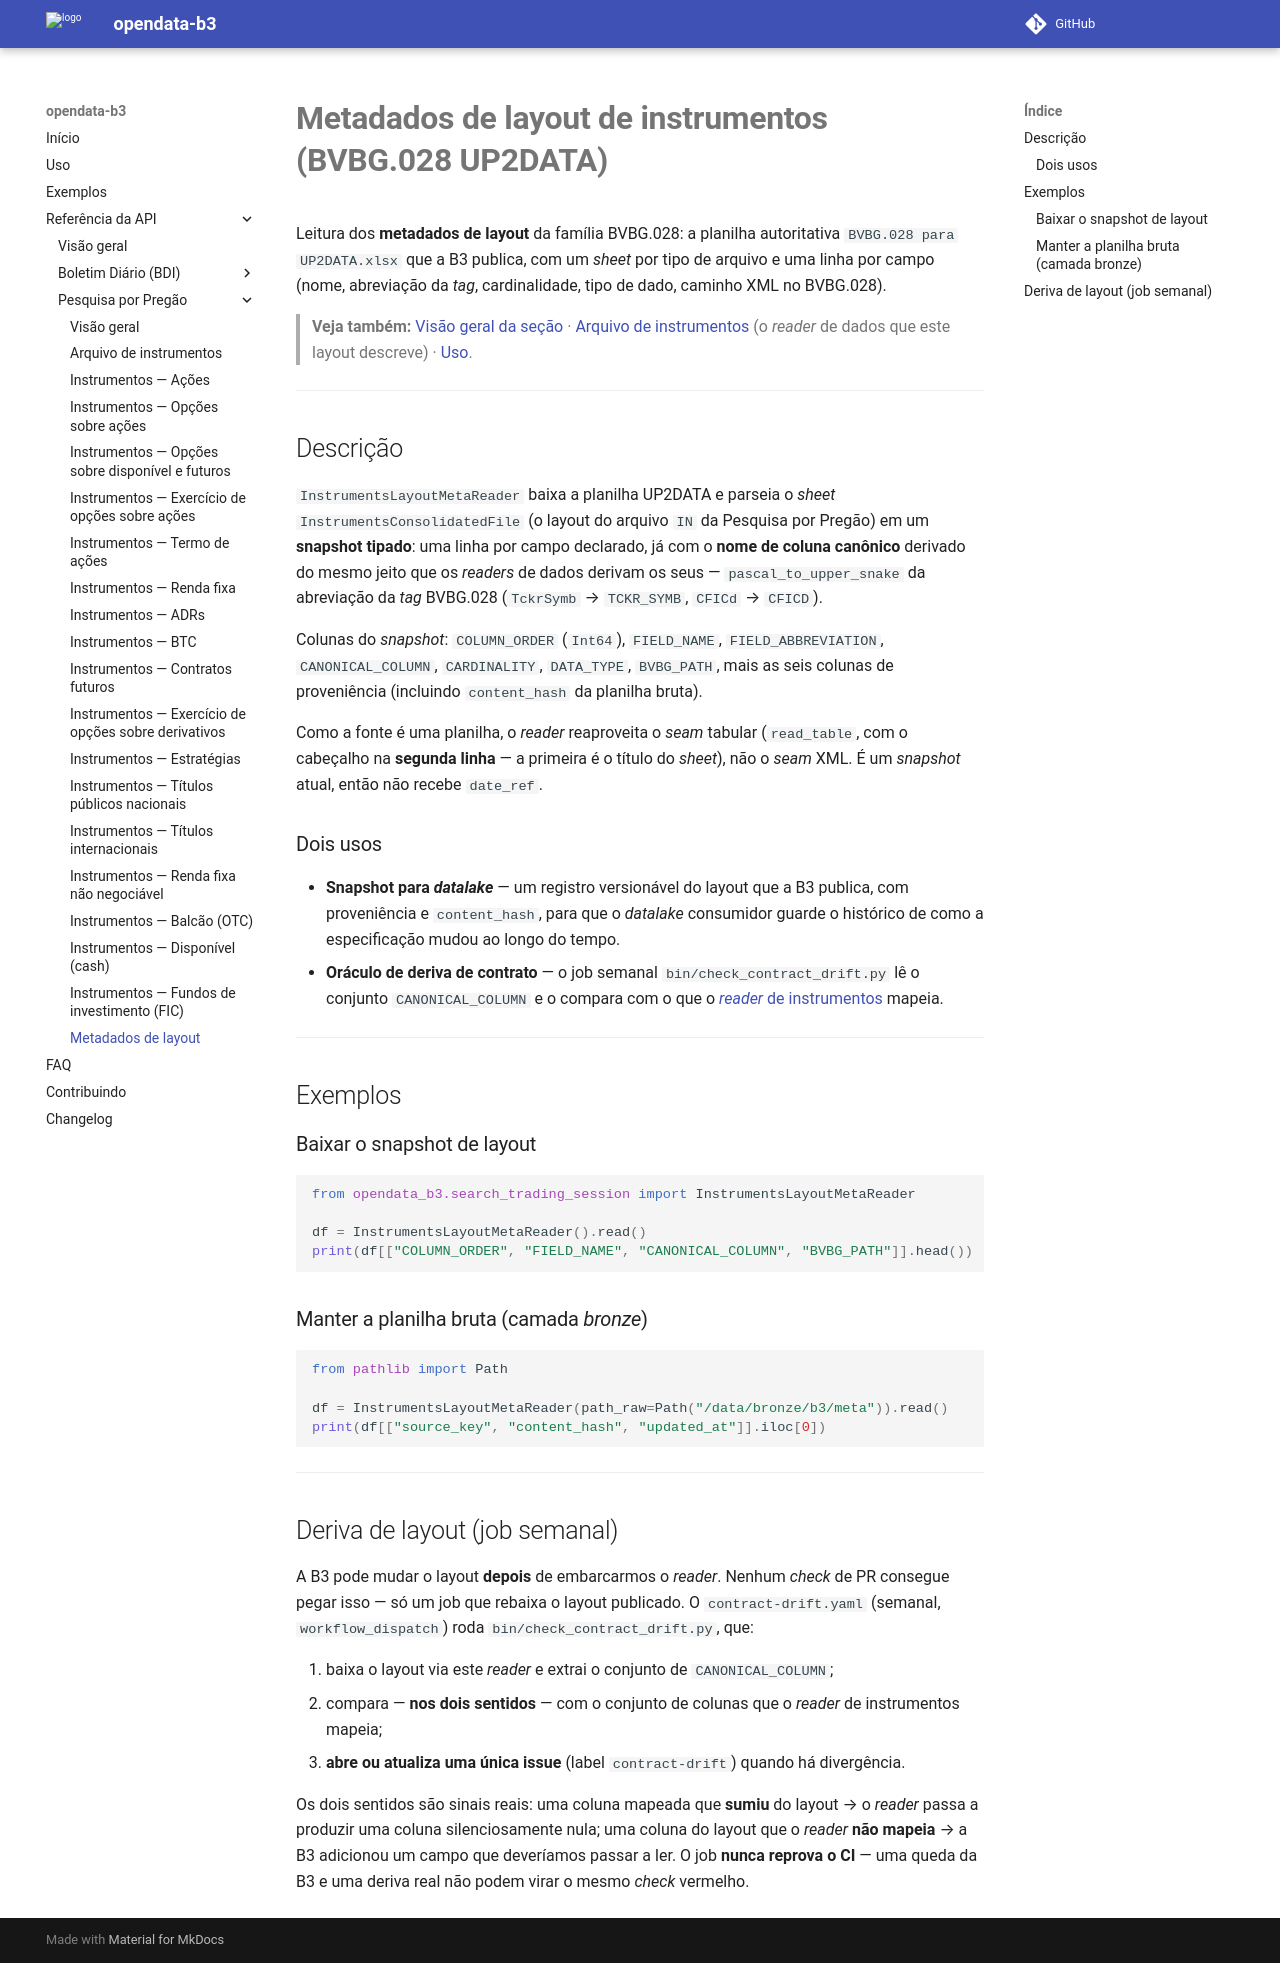

repository: guilhermegor/opendata-b3 · page: 0.3/api/search_trading_session/instruments_layout_meta/index.html · generator: mkdocs

# **Metadados de layout de instrumentos (BVBG.028 UP2DATA)**

Leitura dos **metadados de layout** da família BVBG.028: a planilha autoritativa
`BVBG.028 para UP2DATA.xlsx` que a B3 publica, com um _sheet_ por tipo de arquivo e uma linha por
campo (nome, abreviação da _tag_, cardinalidade, tipo de dado, caminho XML no BVBG.028).

> **Veja também:** [Visão geral da seção](index.md) · [Arquivo de instrumentos](instruments_file.md)
> (o _reader_ de dados que este layout descreve) · [Uso](../../usage.md).

---

## Descrição

`InstrumentsLayoutMetaReader` baixa a planilha UP2DATA e parseia o _sheet_
`InstrumentsConsolidatedFile` (o layout do arquivo `IN` da Pesquisa por Pregão) em um **snapshot
tipado**: uma linha por campo declarado, já com o **nome de coluna canônico** derivado do mesmo jeito
que os _readers_ de dados derivam os seus — `pascal_to_upper_snake` da abreviação da _tag_ BVBG.028
(`TckrSymb` → `TCKR_SYMB`, `CFICd` → `CFICD`).

Colunas do _snapshot_: `COLUMN_ORDER` (`Int64`), `FIELD_NAME`, `FIELD_ABBREVIATION`,
`CANONICAL_COLUMN`, `CARDINALITY`, `DATA_TYPE`, `BVBG_PATH`, mais as seis colunas de proveniência
(incluindo `content_hash` da planilha bruta).

Como a fonte é uma planilha, o _reader_ reaproveita o _seam_ tabular (`read_table`, com o cabeçalho
na **segunda linha** — a primeira é o título do _sheet_), não o _seam_ XML. É um _snapshot_ atual,
então não recebe `date_ref`.

### Dois usos

- **Snapshot para _datalake_** — um registro versionável do layout que a B3 publica, com proveniência
  e `content_hash`, para que o _datalake_ consumidor guarde o histórico de como a especificação
  mudou ao longo do tempo.
- **Oráculo de deriva de contrato** — o job semanal `bin/check_contract_drift.py` lê o conjunto
  `CANONICAL_COLUMN` e o compara com o que o [_reader_ de instrumentos](instruments_file.md) mapeia.

---

## Exemplos

### Baixar o snapshot de layout

```python
from opendata_b3.search_trading_session import InstrumentsLayoutMetaReader

df = InstrumentsLayoutMetaReader().read()
print(df[["COLUMN_ORDER", "FIELD_NAME", "CANONICAL_COLUMN", "BVBG_PATH"]].head())
```

### Manter a planilha bruta (camada _bronze_)

```python
from pathlib import Path

df = InstrumentsLayoutMetaReader(path_raw=Path("/data/bronze/b3/meta")).read()
print(df[["source_key", "content_hash", "updated_at"]].iloc[0])
```

---

## Deriva de layout (job semanal)

A B3 pode mudar o layout **depois** de embarcarmos o _reader_. Nenhum _check_ de PR consegue pegar
isso — só um job que rebaixa o layout publicado. O `contract-drift.yaml` (semanal, `workflow_dispatch`)
roda `bin/check_contract_drift.py`, que:

1. baixa o layout via este _reader_ e extrai o conjunto de `CANONICAL_COLUMN`;
2. compara — **nos dois sentidos** — com o conjunto de colunas que o _reader_ de instrumentos mapeia;
3. **abre ou atualiza uma única issue** (label `contract-drift`) quando há divergência.

Os dois sentidos são sinais reais: uma coluna mapeada que **sumiu** do layout → o _reader_ passa a
produzir uma coluna silenciosamente nula; uma coluna do layout que o _reader_ **não mapeia** → a B3
adicionou um campo que deveríamos passar a ler. O job **nunca reprova o CI** — uma queda da B3 e uma
deriva real não podem virar o mesmo _check_ vermelho.
